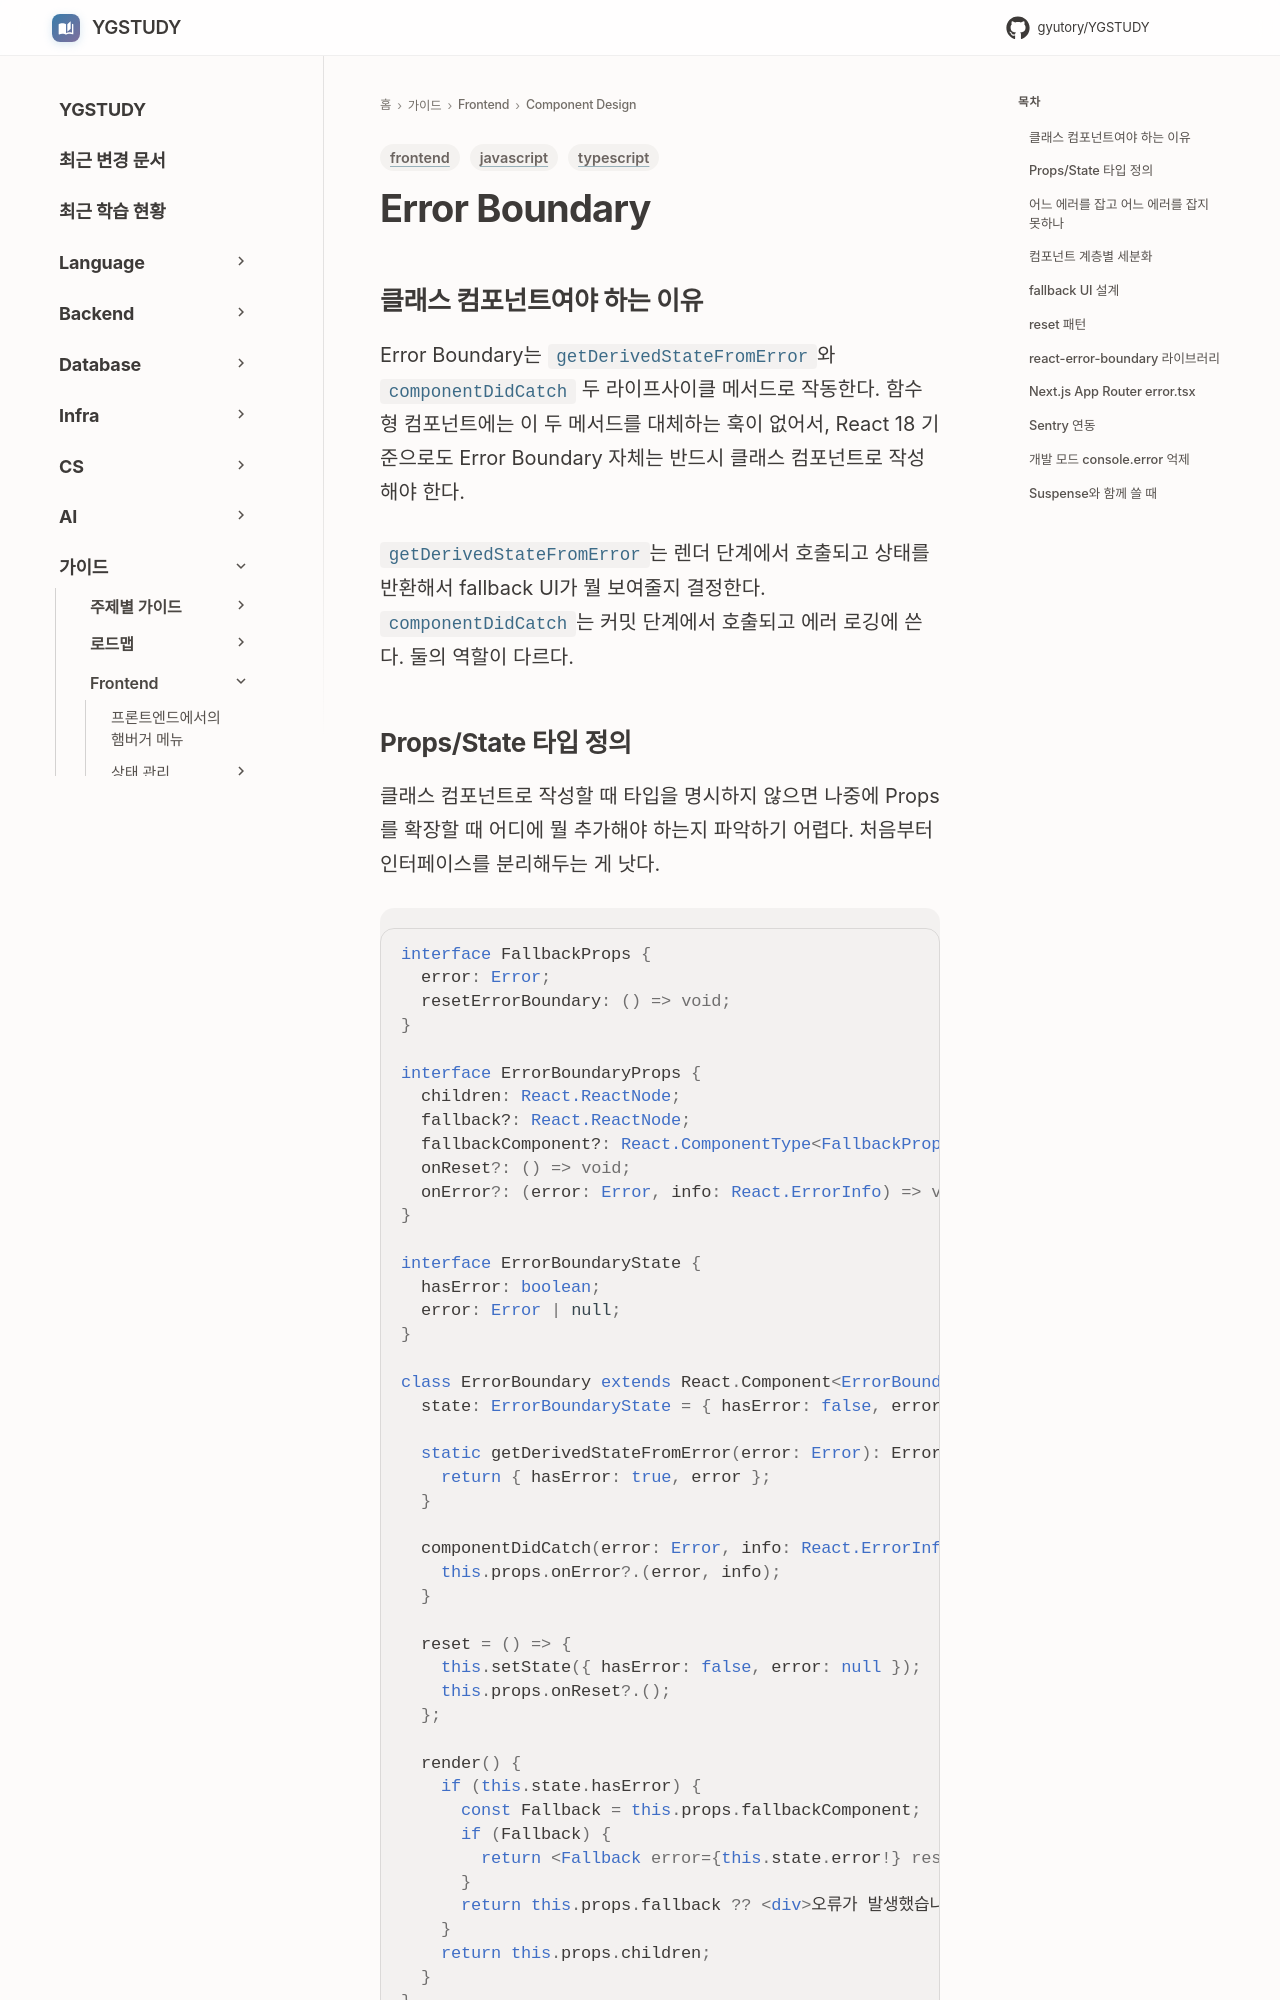

repository: GYUTORY/YGSTUDY · page: Frontend/Component_Design/Error_Boundary/index.html · generator: mkdocs

---
title: Error Boundary
tags: [frontend, javascript, typescript]
updated: 2026-09-14
---

## 클래스 컴포넌트여야 하는 이유

Error Boundary는 `getDerivedStateFromError`와 `componentDidCatch` 두 라이프사이클 메서드로 작동한다. 함수형 컴포넌트에는 이 두 메서드를 대체하는 훅이 없어서, React 18 기준으로도 Error Boundary 자체는 반드시 클래스 컴포넌트로 작성해야 한다.

`getDerivedStateFromError`는 렌더 단계에서 호출되고 상태를 반환해서 fallback UI가 뭘 보여줄지 결정한다. `componentDidCatch`는 커밋 단계에서 호출되고 에러 로깅에 쓴다. 둘의 역할이 다르다.
